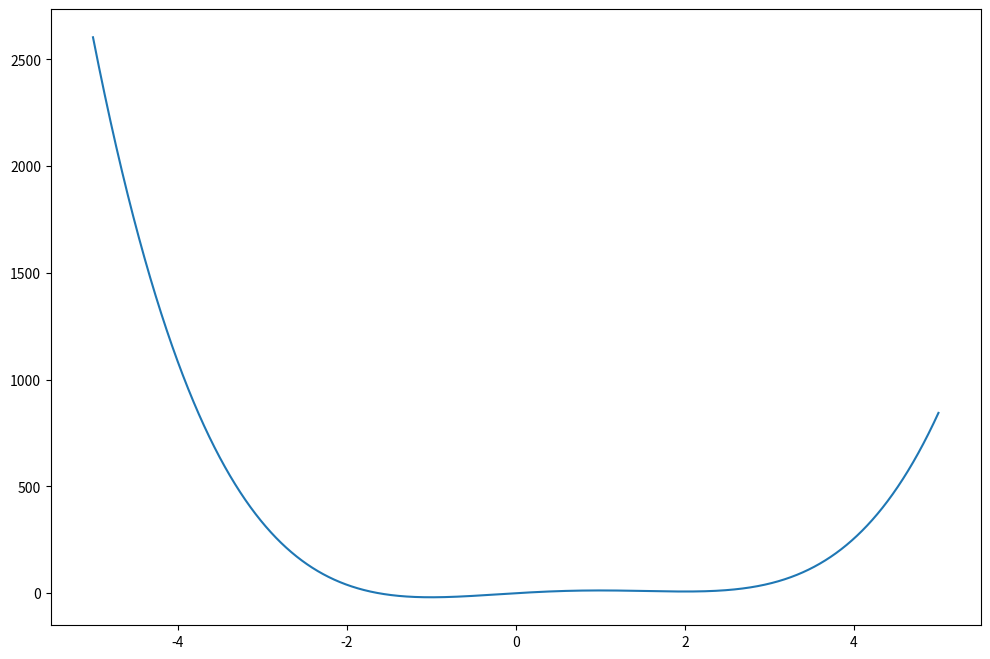

The script that saved this image:
import matplotlib.pyplot as plt
import numpy as np



def ps38_q10():
    x = np.linspace(-5, 5, 1000000)
    y = lambda x: 3 * x ** 4 - 8 * x ** 3 - 6 * x ** 2 + 24 * x - 1

    fig = plt.figure(figsize=(12, 8))
    ax = fig.add_subplot(1, 1, 1)
    ax.plot(x, y(x))

    zero_dict = {'x': 1000, 'y': 1000}
    for element in x:
        if np.abs(y(element)) < zero_dict['y']:
            zero_dict['x'] = element
            zero_dict['y'] = y(element)
    print(zero_dict)

    plt.show()



if __name__ == '__main__':
    ps38_q10()